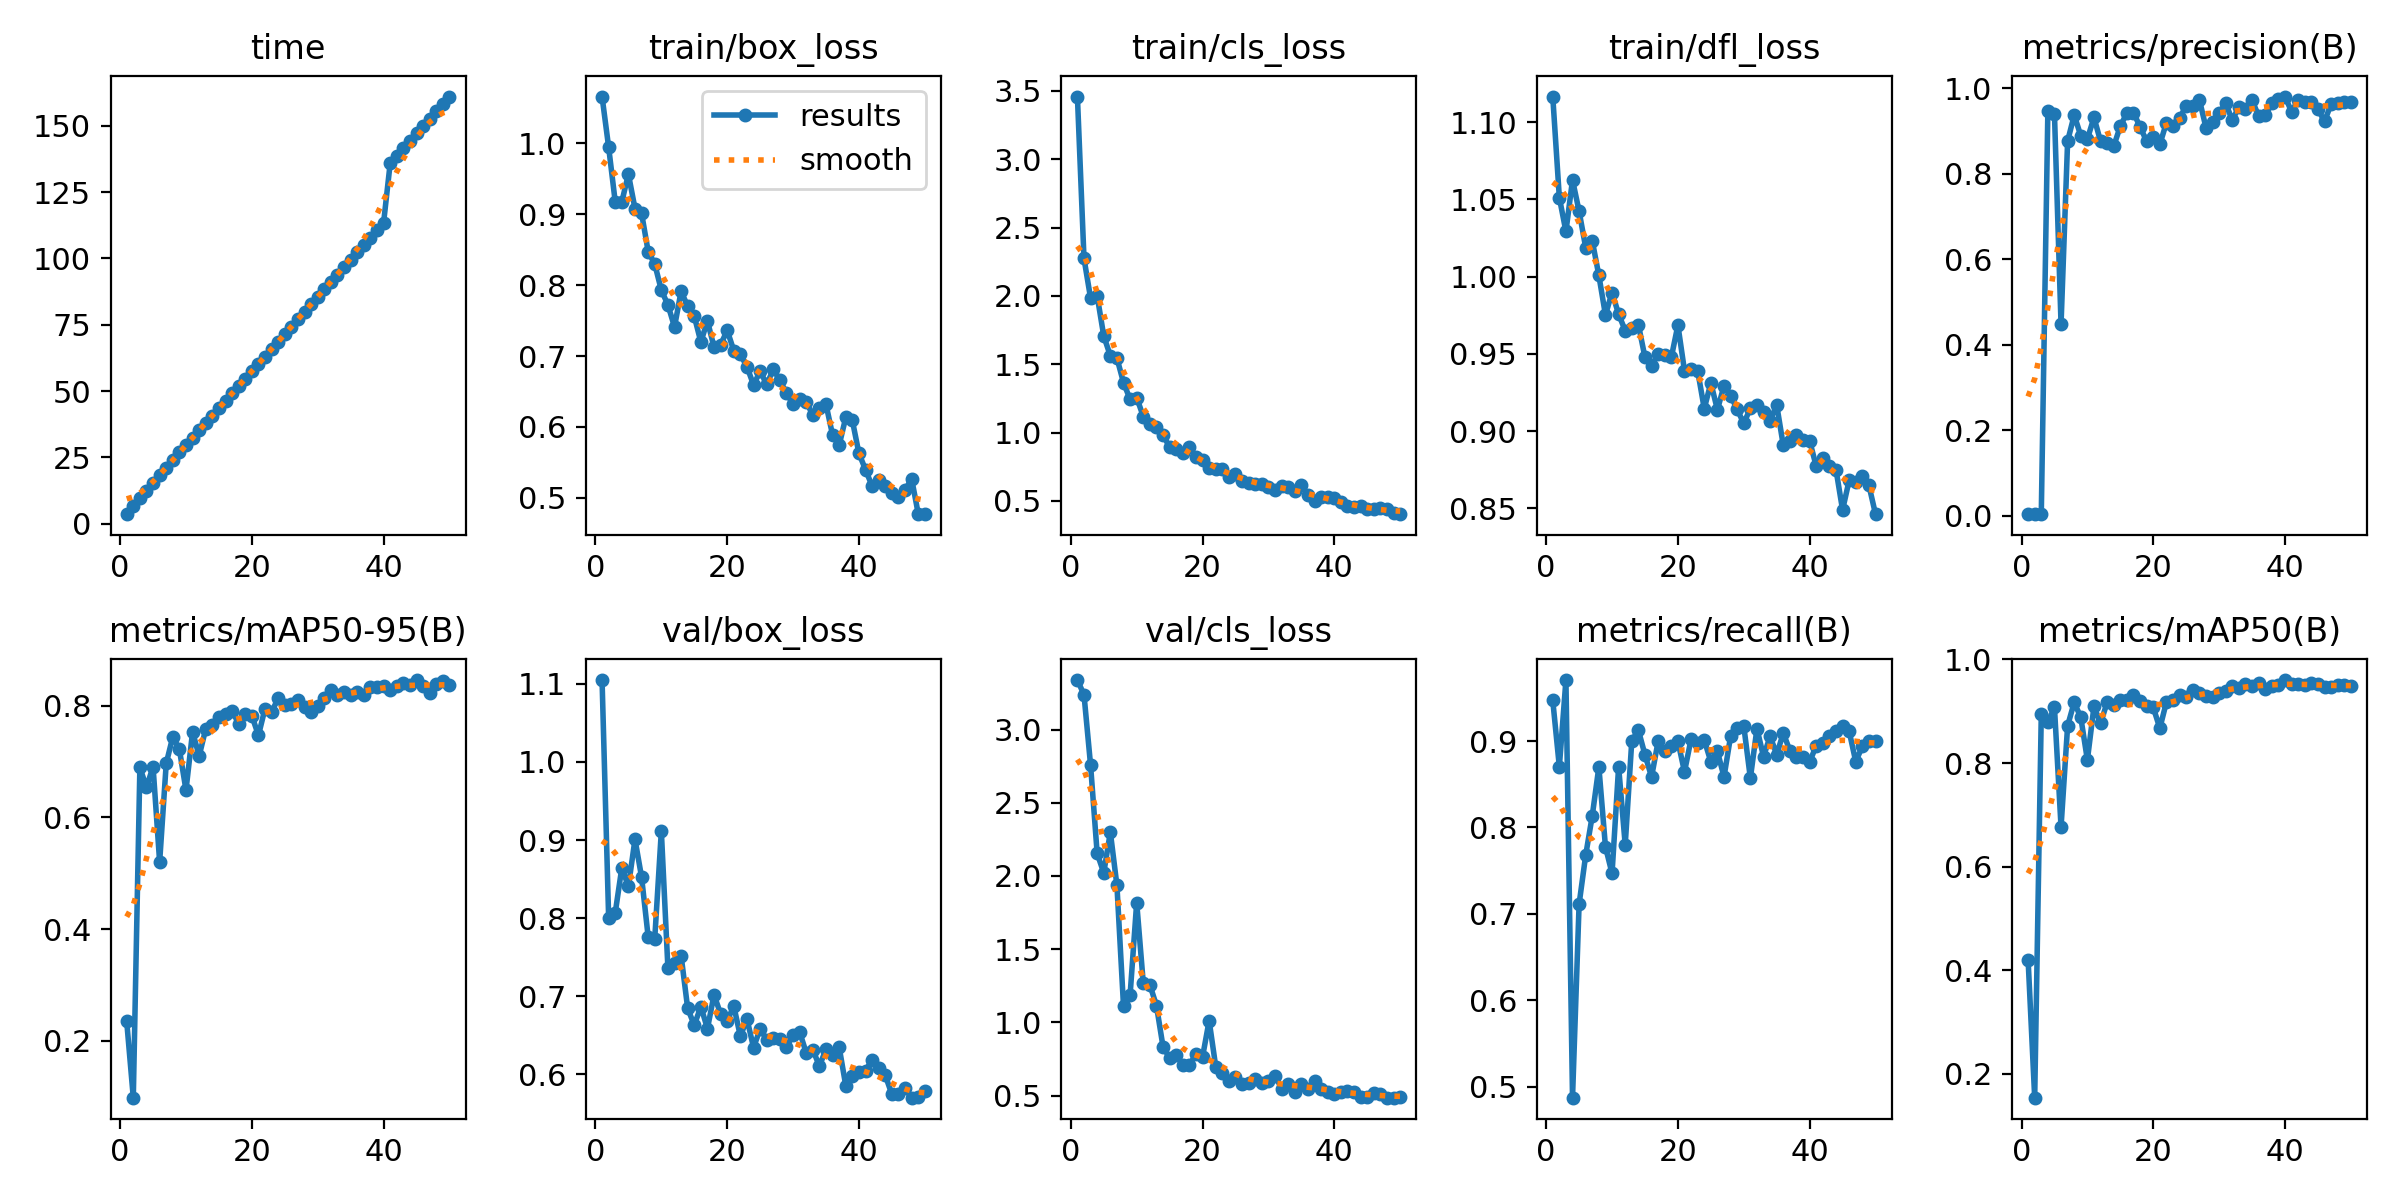

Data behind this chart, as committed beside it:
epoch, time, train/box_loss, train/cls_loss, train/dfl_loss, metrics/precision(B), metrics/recall(B), metrics/mAP50(B), metrics/mAP50-95(B), val/box_loss, val/cls_loss, val/dfl_loss, lr/pg0, lr/pg1, lr/pg2
1, 3.636, 1.066, 3.459, 1.117, 0.00351, 0.9471, 0.4198, 0.2346, 1.105, 3.338, 0.9458, 0.0003001, 0.0003001, 0.0003001
2, 6.718, 0.9947, 2.274, 1.051, 0.00323, 0.8703, 0.1537, 0.09809, 0.8006, 3.238, 0.9339, 0.0006046, 0.0006046, 0.0006046
3, 9.649, 0.9175, 1.984, 1.029, 0.0037, 0.9706, 0.8944, 0.6896, 0.8067, 2.756, 0.9799, 0.0008966, 0.0008966, 0.0008966
4, 12.55, 0.9176, 2, 1.063, 0.9474, 0.4873, 0.879, 0.6537, 0.8643, 2.154, 1.005, 0.001176, 0.001176, 0.001176
5, 15.49, 0.9566, 1.707, 1.042, 0.9402, 0.7113, 0.9078, 0.6908, 0.8405, 2.022, 1.056, 0.001443, 0.001443, 0.001443
6, 18.25, 0.908, 1.561, 1.019, 0.4475, 0.7679, 0.6766, 0.5201, 0.9009, 2.3, 1.027, 0.001502, 0.001502, 0.001502
7, 21.14, 0.9015, 1.545, 1.023, 0.8764, 0.8136, 0.8719, 0.6966, 0.8525, 1.935, 1.046, 0.001469, 0.001469, 0.001469
8, 24.01, 0.8475, 1.365, 1.001, 0.9371, 0.87, 0.9172, 0.7444, 0.776, 1.111, 0.9669, 0.001436, 0.001436, 0.001436
9, 26.94, 0.8297, 1.243, 0.9752, 0.8885, 0.7777, 0.888, 0.7216, 0.7738, 1.188, 0.98, 0.001403, 0.001403, 0.001403
10, 29.72, 0.793, 1.256, 0.9897, 0.8811, 0.7468, 0.8059, 0.6488, 0.9114, 1.819, 1.042, 0.00137, 0.00137, 0.00137
11, 32.51, 0.7722, 1.117, 0.9756, 0.9316, 0.8703, 0.9091, 0.7531, 0.7355, 1.269, 0.9581, 0.001337, 0.001337, 0.001337
12, 35.23, 0.7411, 1.063, 0.965, 0.8756, 0.7798, 0.8765, 0.7099, 0.7421, 1.257, 0.9762, 0.001304, 0.001304, 0.001304
13, 37.93, 0.7914, 1.042, 0.9666, 0.8721, 0.9005, 0.9174, 0.7587, 0.7519, 1.115, 0.9701, 0.001271, 0.001271, 0.001271
14, 40.76, 0.7702, 0.9847, 0.9689, 0.8643, 0.9125, 0.9114, 0.7653, 0.6842, 0.8335, 0.9201, 0.001238, 0.001238, 0.001238
15, 43.53, 0.7562, 0.8911, 0.9477, 0.9113, 0.8841, 0.9213, 0.779, 0.6627, 0.7568, 0.9156, 0.001205, 0.001205, 0.001205
16, 46.35, 0.7199, 0.88, 0.9424, 0.942, 0.8585, 0.9226, 0.7854, 0.6865, 0.7776, 0.9208, 0.001172, 0.001172, 0.001172
17, 49.14, 0.7495, 0.8527, 0.9497, 0.9422, 0.8997, 0.9309, 0.7911, 0.6583, 0.7118, 0.917, 0.001139, 0.001139, 0.001139
18, 51.98, 0.7126, 0.892, 0.949, 0.91, 0.888, 0.9196, 0.7672, 0.7016, 0.7078, 0.96, 0.001106, 0.001106, 0.001106
19, 54.68, 0.7159, 0.8211, 0.9477, 0.8754, 0.8946, 0.9109, 0.7852, 0.6771, 0.7842, 0.9301, 0.001073, 0.001073, 0.001073
20, 57.48, 0.7363, 0.7974, 0.9686, 0.8867, 0.8997, 0.9073, 0.782, 0.6685, 0.7648, 0.9215, 0.00104, 0.00104, 0.00104
21, 60.21, 0.7076, 0.7406, 0.939, 0.8686, 0.8644, 0.8672, 0.7469, 0.6871, 1.012, 0.9389, 0.001007, 0.001007, 0.001007
22, 63.02, 0.7023, 0.7295, 0.94, 0.9193, 0.9022, 0.9179, 0.7948, 0.6485, 0.6978, 0.9093, 0.0009739, 0.0009739, 0.0009739
23, 65.88, 0.6849, 0.7319, 0.9391, 0.9117, 0.8979, 0.9209, 0.7891, 0.6707, 0.6577, 0.9223, 0.0009409, 0.0009409, 0.0009409
24, 68.65, 0.6593, 0.6748, 0.9145, 0.9294, 0.9012, 0.9314, 0.8131, 0.6341, 0.5992, 0.9094, 0.0009078, 0.0009078, 0.0009078
25, 71.46, 0.6785, 0.6982, 0.9311, 0.9593, 0.8762, 0.9278, 0.8013, 0.6577, 0.626, 0.9222, 0.0008748, 0.0008748, 0.0008748
26, 74.26, 0.6599, 0.6476, 0.9139, 0.9572, 0.888, 0.9411, 0.8038, 0.6442, 0.5823, 0.9267, 0.0008418, 0.0008418, 0.0008418
27, 77.17, 0.6813, 0.6314, 0.9293, 0.9731, 0.8585, 0.9361, 0.8097, 0.6459, 0.5884, 0.9224, 0.0008088, 0.0008088, 0.0008088
28, 79.94, 0.6658, 0.62, 0.923, 0.908, 0.9056, 0.9303, 0.7972, 0.6448, 0.6166, 0.9237, 0.0007758, 0.0007758, 0.0007758
29, 82.74, 0.6477, 0.6227, 0.914, 0.9209, 0.9149, 0.9284, 0.7884, 0.6351, 0.5883, 0.9175, 0.0007428, 0.0007428, 0.0007428
30, 85.64, 0.6319, 0.601, 0.905, 0.9419, 0.9174, 0.936, 0.8003, 0.6498, 0.5975, 0.9204, 0.0007098, 0.0007098, 0.0007098
31, 88.4, 0.64, 0.5825, 0.9148, 0.965, 0.8571, 0.9398, 0.8135, 0.6538, 0.6368, 0.9164, 0.0006768, 0.0006768, 0.0006768
32, 91.23, 0.6353, 0.6067, 0.9166, 0.9248, 0.9143, 0.948, 0.8276, 0.6273, 0.5478, 0.9137, 0.0006438, 0.0006438, 0.0006438
33, 93.91, 0.6166, 0.6033, 0.9122, 0.9567, 0.8821, 0.9448, 0.8197, 0.6313, 0.5782, 0.9191, 0.0006108, 0.0006108, 0.0006108
34, 96.76, 0.6261, 0.5712, 0.9068, 0.9505, 0.9056, 0.9535, 0.8242, 0.6101, 0.5238, 0.9136, 0.0005778, 0.0005778, 0.0005778
35, 99.5, 0.6317, 0.6164, 0.9169, 0.9719, 0.8843, 0.9496, 0.8198, 0.6321, 0.5769, 0.9178, 0.0005448, 0.0005448, 0.0005448
36, 102.3, 0.5885, 0.5402, 0.8907, 0.9348, 0.9093, 0.9537, 0.825, 0.6249, 0.5473, 0.9116, 0.0005118, 0.0005118, 0.0005118
37, 105, 0.5744, 0.4992, 0.8937, 0.9364, 0.8888, 0.9435, 0.8184, 0.6344, 0.6031, 0.9021, 0.0004788, 0.0004788, 0.0004788
38, 107.8, 0.6134, 0.5311, 0.8976, 0.9643, 0.8821, 0.9496, 0.8328, 0.5851, 0.5426, 0.8881, 0.0004458, 0.0004458, 0.0004458
39, 110.7, 0.6091, 0.5253, 0.8939, 0.9745, 0.8814, 0.9513, 0.8334, 0.5971, 0.5273, 0.8875, 0.0004127, 0.0004127, 0.0004127
40, 113.5, 0.5626, 0.5181, 0.8938, 0.9805, 0.8757, 0.9602, 0.8349, 0.6027, 0.5106, 0.8857, 0.0003797, 0.0003797, 0.0003797
41, 135.8, 0.5397, 0.4917, 0.8772, 0.945, 0.8948, 0.9517, 0.8288, 0.6045, 0.5264, 0.8892, 0.0003467, 0.0003467, 0.0003467
42, 138.7, 0.5165, 0.4653, 0.8824, 0.9726, 0.8977, 0.9532, 0.8352, 0.6185, 0.5312, 0.9063, 0.0003137, 0.0003137, 0.0003137
43, 141.6, 0.5245, 0.4544, 0.8775, 0.9679, 0.9056, 0.9507, 0.8404, 0.6079, 0.5271, 0.9015, 0.0002807, 0.0002807, 0.0002807
44, 144.3, 0.5169, 0.4626, 0.8751, 0.9687, 0.9115, 0.9537, 0.8375, 0.5984, 0.4929, 0.8938, 0.0002477, 0.0002477, 0.0002477
45, 147.1, 0.5069, 0.4372, 0.849, 0.9511, 0.9174, 0.9522, 0.8459, 0.5741, 0.4875, 0.885, 0.0002147, 0.0002147, 0.0002147
46, 149.9, 0.5011, 0.4386, 0.8682, 0.9222, 0.9114, 0.946, 0.8357, 0.5743, 0.5194, 0.882, 0.0001817, 0.0001817, 0.0001817
47, 152.7, 0.5111, 0.4445, 0.8673, 0.963, 0.8762, 0.9466, 0.8232, 0.5817, 0.5138, 0.8859, 0.0001487, 0.0001487, 0.0001487
48, 155.4, 0.5269, 0.4371, 0.8708, 0.9656, 0.8938, 0.9507, 0.8392, 0.5698, 0.4861, 0.8868, 0.0001157, 0.0001157, 0.0001157
49, 158.2, 0.4775, 0.4125, 0.8649, 0.9683, 0.8997, 0.9499, 0.8435, 0.5709, 0.4864, 0.8875, 8.26832e-05, 8.26832e-05, 8.26832e-05
50, 161, 0.4769, 0.4024, 0.8462, 0.9669, 0.8997, 0.9496, 0.8367, 0.5783, 0.4916, 0.8902, 4.96766e-05, 4.96766e-05, 4.96766e-05
